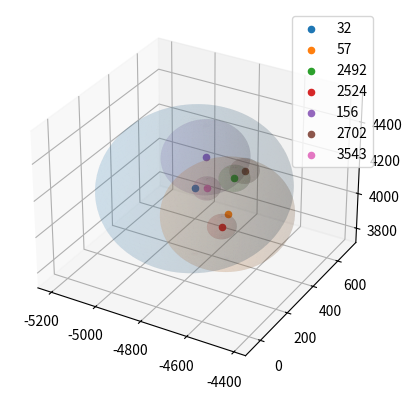

This chart was generated by the following Python code:
from mpl_toolkits.mplot3d import Axes3D
import matplotlib.pyplot as plt
import numpy as np


def Sphere(r,cen):
    u = np.linspace(0, 2 * np.pi, 100)
    v = np.linspace(0, np.pi, 100)
    x_pre = r * np.outer(np.cos(u), np.sin(v))
    y_pre = r * np.outer(np.sin(u), np.sin(v))
    z_pre = r * np.outer(np.ones(np.size(u)), np.cos(v))
    x_new = x_pre+cen[0]
    y_new = y_pre+cen[1]
    z_new = z_pre+cen[2]
    return(x_new,y_new,z_new)


fig = plt.figure()
ax = fig.add_subplot(111, projection='3d')
x32,y32,z32 = Sphere(374.908447265625,[-4829.631909832067,322.11329724631275,4145.952313613309])
ax.plot_surface(x32,y32,z32,alpha=.1)
ax.scatter(-4829.631909832067,322.11329724631275,4145.952313613309,label='32')
x57,y57,z57 = Sphere(252.716064453125,[-4662.208227274223,284.1985332274595,4088.2110815239894])
ax.plot_surface(x57,y57,z57,alpha=.1)
ax.scatter(-4662.208227274223,284.1985332274595,4088.2110815239894,label='57')
x2492,y2492,z2492 = Sphere(59.97467041015625,[-4676.275941730497,357.02634006259643,4230.53682768982])
ax.plot_surface(x2492,y2492,z2492,alpha=.1)
ax.scatter(-4676.275941730497,357.02634006259643,4230.53682768982,label='2492')
x2524,y2524,z2524 = Sphere(56.34307861328125,[-4686.593006071536,284.5815714732115,4007.66749472348])
ax.plot_surface(x2524,y2524,z2524,alpha=.1)
ax.scatter(-4686.593006071536,284.5815714732115,4007.66749472348,label='2524')
x156,y156,z156 = Sphere(168.121337890625,[-4789.546676295655,335.210425130083,4320.971790073507])
ax.plot_surface(x156,y156,z156,alpha=.1)
ax.scatter(-4789.546676295655,335.210425130083,4320.971790073507,label='156')
x2702,y2702,z2702 = Sphere(58.319091796875,[-4700.86126390017,475.27920035291584,4185.323430079697])
ax.plot_surface(x2702,y2702,z2702,alpha=.1)
ax.scatter(-4700.86126390017,475.27920035291584,4185.323430079697,label='2702')
x3543,y3543,z3543 = Sphere(52.150726318359375,[-4704.558728249789,203.69347458306572,4266.442358142314])
ax.plot_surface(x3543,y3543,z3543,alpha=.1)
ax.scatter(-4704.558728249789,203.69347458306572,4266.442358142314,label='3543')
ax.legend()
plt.show()